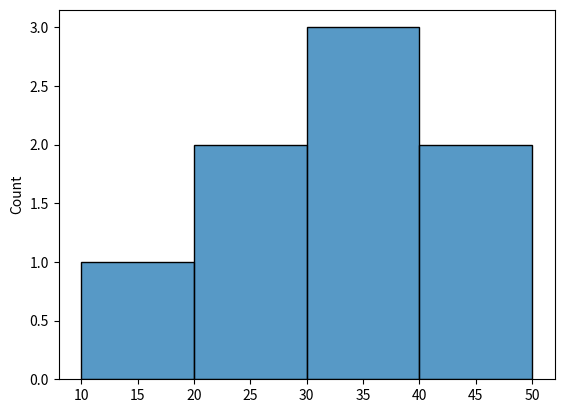

Reproduce this figure in Python.
import seaborn as sns
import matplotlib.pyplot as plt
data=[10,20,20,30,30,30,40,50]
sns.histplot(data)
plt.show()
